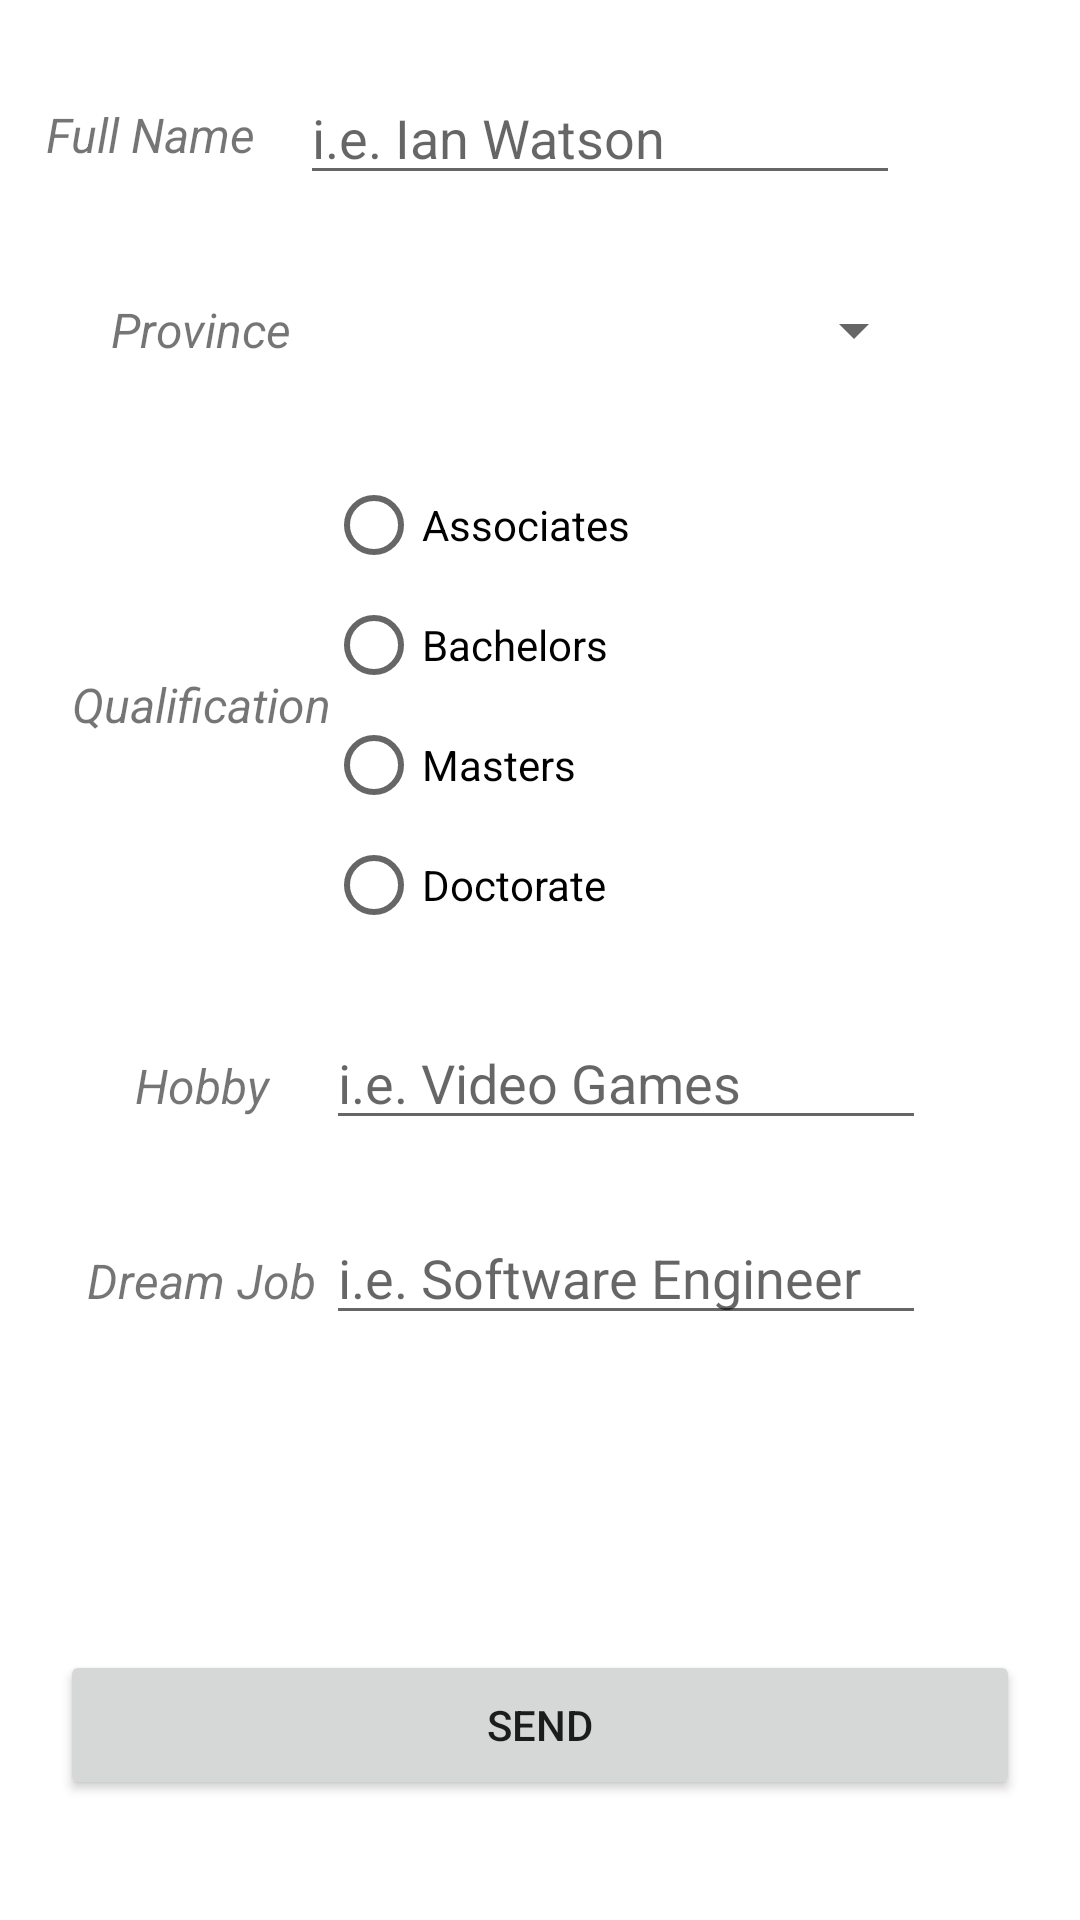

The Android layout XML behind this screen, and the referenced resources:
<!-- AndroidManifest.xml: application theme Theme.AbrahamAlfredBabu_MAPD711_Ex1 -->
<!-- res/layout/activity_main.xml -->
<?xml version="1.0" encoding="utf-8"?>
<androidx.constraintlayout.widget.ConstraintLayout xmlns:android="http://schemas.android.com/apk/res/android"
    xmlns:app="http://schemas.android.com/apk/res-auto"
    xmlns:tools="http://schemas.android.com/tools"
    android:layout_width="match_parent"
    android:layout_height="match_parent"
    tools:context=".MainActivity">

    <TextView
        android:id="@+id/full_name_label"
        android:layout_width="100dp"
        android:layout_height="40dp"
        android:layout_marginTop="25dp"
        android:text="Full Name"
        android:textStyle="italic"
        app:layout_constraintEnd_toStartOf="@id/full_name_text_box"
        app:layout_constraintStart_toStartOf="parent"
        app:layout_constraintTop_toTopOf="parent"
        android:textAlignment="center"
        android:textSize="16sp"
        android:gravity="center"/>

    <EditText
        android:id="@+id/full_name_text_box"
        android:layout_width="200dp"
        android:layout_height="40dp"
        android:layout_marginTop="25dp"
        android:layout_marginEnd="60dp"
        android:hint="i.e. Ian Watson"
        app:layout_constraintEnd_toEndOf="parent"
        app:layout_constraintStart_toEndOf="@id/full_name_label"
        app:layout_constraintTop_toTopOf="parent"/>

    <TextView
        android:id="@+id/province_label"
        android:text="Province"
        android:textSize="16sp"
        android:textStyle="italic"
        android:layout_width="100dp"
        android:layout_height="40dp"
        app:layout_constraintTop_toBottomOf="@id/full_name_label"
        app:layout_constraintStart_toStartOf="parent"
        android:layout_marginTop="25dp"
        android:layout_marginStart="17dp"
        android:textAlignment="center"
        android:gravity="center"/>

    <Spinner
        android:id="@+id/province_drop_down"
        android:layout_width="200dp"
        android:layout_height="40dp"
        android:layout_marginTop="25dp"
        app:layout_constraintStart_toEndOf="@id/province_label"
        app:layout_constraintEnd_toEndOf="parent"
        app:layout_constraintTop_toBottomOf="@id/full_name_text_box"
        android:layout_marginEnd="60dp"/>

    <TextView
        android:id="@+id/qualification_label"
        android:text="Qualification"
        android:textAlignment="center"
        android:gravity="center"
        android:textSize="16sp"
        android:textStyle="italic"
        android:layout_width="100dp"
        android:layout_height="40dp"
        app:layout_constraintTop_toBottomOf="@id/province_label"
        app:layout_constraintStart_toStartOf="parent"
        android:layout_marginStart="17dp"
        android:layout_marginTop="85dp" />

    <RadioGroup
        android:id="@+id/qualification_radio_group"
        android:layout_width="200dp"
        android:layout_height="160dp"
        app:layout_constraintStart_toEndOf="@id/qualification_label"
        app:layout_constraintTop_toBottomOf="@id/province_drop_down"
        app:layout_constraintEnd_toEndOf="parent"
        android:layout_marginTop="25dp"
        android:layout_marginEnd="60dp">
        <RadioButton
            android:id="@+id/associates_radio"
            android:text="Associates"
            android:layout_width="200dp"
            android:layout_height="40dp"/>
        <RadioButton
            android:id="@+id/bachelors_radio"
            android:text="Bachelors"
            android:layout_width="200dp"
            android:layout_height="40dp"/>
        <RadioButton
            android:id="@+id/masters_radio"
            android:text="Masters"
            android:layout_width="200dp"
            android:layout_height="40dp"/>
        <RadioButton
            android:id="@+id/Doctorate_radio"
            android:text="Doctorate"
            android:layout_width="200dp"
            android:layout_height="40dp"/>
    </RadioGroup>

    <TextView
        android:id="@+id/hobby_label"
        android:layout_width="100dp"
        android:layout_height="40dp"
        android:text="Hobby"
        android:textSize="16sp"
        android:textStyle="italic"
        android:textAlignment="center"
        android:gravity="center"
        app:layout_constraintStart_toStartOf="parent"
        app:layout_constraintTop_toBottomOf="@id/qualification_label"
        android:layout_marginTop="87dp"
        android:layout_marginStart="17dp" />

    <EditText
        android:id="@+id/hobby_text_box"
        android:layout_width="200dp"
        android:layout_height="40dp"
        android:hint="i.e. Video Games"
        app:layout_constraintStart_toEndOf="@id/hobby_label"
        app:layout_constraintTop_toBottomOf="@id/qualification_radio_group"
        app:layout_constraintEnd_toEndOf="parent"
        android:layout_marginEnd="60dp"
        android:layout_marginTop="25dp"/>

    <TextView
        android:id="@+id/dream_job_label"
        android:text="Dream Job"
        android:textSize="16sp"
        android:textStyle="italic"
        android:textAlignment="center"
        android:gravity="center"
        android:layout_width="100dp"
        android:layout_height="40dp"
        app:layout_constraintStart_toStartOf="parent"
        app:layout_constraintTop_toBottomOf="@id/hobby_label"
        android:layout_marginStart="17dp"
        android:layout_marginTop="25dp"/>

    <EditText
        android:id="@+id/dream_job_text_box"
        android:layout_width="200dp"
        android:layout_height="40dp"
        android:hint="i.e. Software Engineer"
        app:layout_constraintTop_toBottomOf="@id/hobby_text_box"
        app:layout_constraintStart_toEndOf="@id/dream_job_label"
        app:layout_constraintEnd_toEndOf="parent"
        android:layout_marginTop="25dp"
        android:layout_marginEnd="60dp"/>

    <Button
        android:id="@+id/send_button"
        android:layout_width="match_parent"
        android:layout_height="50dp"
        android:text="Send"
        app:layout_constraintStart_toStartOf="parent"
        app:layout_constraintEnd_toEndOf="parent"
        app:layout_constraintBottom_toBottomOf="parent"
        android:layout_marginStart="20dp"
        android:layout_marginEnd="20dp"
        android:layout_marginBottom="40dp"/>

</androidx.constraintlayout.widget.ConstraintLayout>
<!-- resources referenced by this layout -->
<resources>
  <style name="Theme.AbrahamAlfredBabu_MAPD711_Ex1" parent="Theme.MaterialComponents.DayNight.DarkActionBar">
          
          <item name="colorPrimary">@color/purple_500</item>
          <item name="colorPrimaryVariant">@color/purple_700</item>
          <item name="colorOnPrimary">@color/white</item>
          
          <item name="colorSecondary">@color/teal_200</item>
          <item name="colorSecondaryVariant">@color/teal_700</item>
          <item name="colorOnSecondary">@color/black</item>
          
          <item name="android:statusBarColor">?attr/colorPrimaryVariant</item>
          
      </style>
  <color name="purple_500">#FF6200EE</color>
  <color name="purple_700">#FF3700B3</color>
  <color name="white">#FFFFFFFF</color>
  <color name="teal_200">#FF03DAC5</color>
  <color name="teal_700">#FF018786</color>
  <color name="black">#FF000000</color>
</resources>
